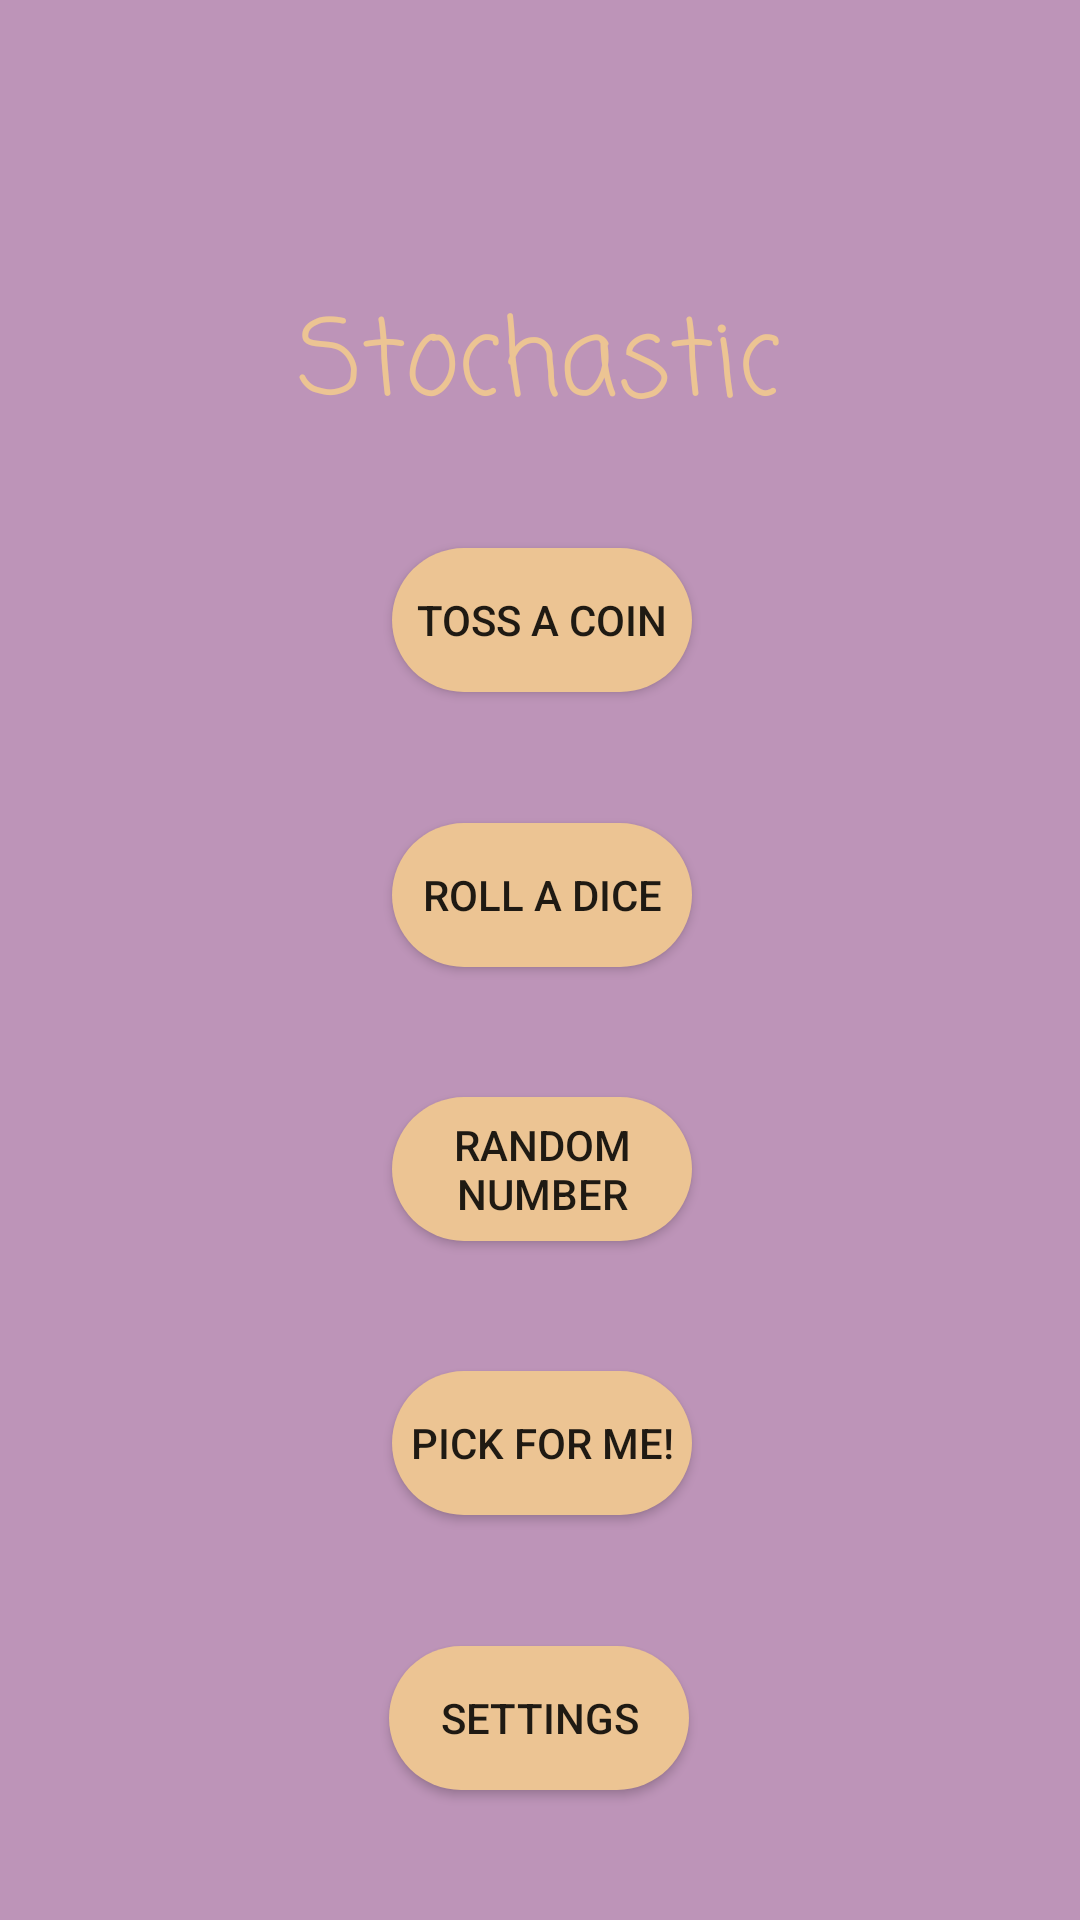

Here is an Android app screen rendered from its layout file. Give the layout XML and the strings, colors and styles it references.
<!-- AndroidManifest.xml: application theme MorningTheme -->
<!-- res/layout/activity_main.xml -->
<?xml version="1.0" encoding="utf-8"?>
<androidx.constraintlayout.widget.ConstraintLayout
    xmlns:android="http://schemas.android.com/apk/res/android"
    xmlns:app="http://schemas.android.com/apk/res-auto"
    xmlns:tools="http://schemas.android.com/tools"
    android:layout_width="match_parent"
    android:layout_height="match_parent"
    tools:context=".MainActivity"
    >

    <TextView
        android:id="@+id/textView"
        android:layout_width="219dp"
        android:layout_height="44dp"
        android:fontFamily="casual"
        android:gravity="center"
        android:text="@string/app_name"
        android:textColor="?colorAccent"
        android:textSize="35sp"
        app:layout_constraintBottom_toBottomOf="parent"
        app:layout_constraintEnd_toEndOf="parent"
        app:layout_constraintHorizontal_bias="0.498"
        app:layout_constraintLeft_toLeftOf="parent"
        app:layout_constraintRight_toRightOf="parent"
        app:layout_constraintStart_toStartOf="parent"
        app:layout_constraintTop_toTopOf="parent"
        app:layout_constraintVertical_bias="0.16" />

    <Button
        android:id="@+id/button5"
        android:layout_width="100dp"
        android:layout_height="wrap_content"
        android:layout_marginStart="155dp"
        android:layout_marginLeft="155dp"
        android:layout_marginEnd="156dp"
        android:layout_marginRight="156dp"
        android:background="@drawable/rounded_corners"
        android:onClick="Navigate_Settings"
        android:text="Settings"
        app:layout_constraintBottom_toBottomOf="parent"
        app:layout_constraintEnd_toEndOf="parent"
        app:layout_constraintStart_toStartOf="parent"
        app:layout_constraintTop_toBottomOf="@+id/button6" />

    <Button
        android:id="@+id/button3"
        android:layout_width="100dp"
        android:layout_height="wrap_content"
        android:layout_marginStart="156dp"
        android:layout_marginLeft="156dp"
        android:layout_marginEnd="155dp"
        android:layout_marginRight="155dp"
        android:background="@drawable/rounded_corners"
        android:text="Random Number"
        android:onClick="Navigate_PRNG"
        app:layout_constraintBottom_toTopOf="@+id/button6"
        app:layout_constraintEnd_toEndOf="parent"
        app:layout_constraintStart_toStartOf="parent"
        app:layout_constraintTop_toBottomOf="@+id/button2" />

    <Button
        android:id="@+id/button"
        android:layout_width="100dp"
        android:layout_height="wrap_content"
        android:layout_marginStart="156dp"
        android:layout_marginLeft="156dp"
        android:layout_marginEnd="155dp"
        android:layout_marginRight="155dp"
        android:background="@drawable/rounded_corners"
        android:onClick="Navigate_Coin"
        android:text="Toss A Coin"
        app:layout_constraintBottom_toTopOf="@+id/button2"
        app:layout_constraintEnd_toEndOf="parent"
        app:layout_constraintStart_toStartOf="parent"
        app:layout_constraintTop_toBottomOf="@+id/textView" />

    <Button
        android:id="@+id/button2"
        android:layout_width="100dp"
        android:layout_height="wrap_content"
        android:layout_marginStart="156dp"
        android:layout_marginLeft="156dp"
        android:layout_marginEnd="155dp"
        android:layout_marginRight="155dp"
        android:background="@drawable/rounded_corners"
        android:onClick="Navigate_Dice"
        android:text="Roll A Dice"
        app:layout_constraintBottom_toTopOf="@+id/button3"
        app:layout_constraintEnd_toEndOf="parent"
        app:layout_constraintStart_toStartOf="parent"
        app:layout_constraintTop_toBottomOf="@+id/button" />

    <Button
        android:id="@+id/button6"
        android:layout_width="100dp"
        android:layout_height="wrap_content"
        android:layout_marginStart="156dp"
        android:layout_marginLeft="156dp"
        android:layout_marginEnd="155dp"
        android:layout_marginRight="155dp"
        android:background="@drawable/rounded_corners"
        android:onClick="Navigate_PickForMe"
        android:text="Pick for me!"
        app:layout_constraintBottom_toTopOf="@+id/button5"
        app:layout_constraintEnd_toEndOf="parent"
        app:layout_constraintStart_toStartOf="parent"
        app:layout_constraintTop_toBottomOf="@+id/button3"
        />

</androidx.constraintlayout.widget.ConstraintLayout>
<!-- resources referenced by this layout -->
<resources>
  <!-- drawable rounded_corners (drawable) -->
  <?xml version="1.0" encoding="utf-8"?>
  <shape xmlns:android="http://schemas.android.com/apk/res/android">
      <corners android:radius="40dp" />
      <solid android:color="#B3B3B3" />
      <solid android:color="?colorAccent"/>
  
      </shape>
  <string name="app_name">Stochastic</string>
  <style name="MorningTheme" parent="Theme.AppCompat.Light.NoActionBar">
          
          <item name="colorPrimary">@color/colorPrimary</item>
          <item name="colorPrimaryDark">#DD5F4F</item>
          <item name="colorAccent">#ECC493</item>
          <item name="android:windowBackground">#BD94B8</item>
      </style>
  <color name="colorPrimary">#83719C</color>
</resources>
